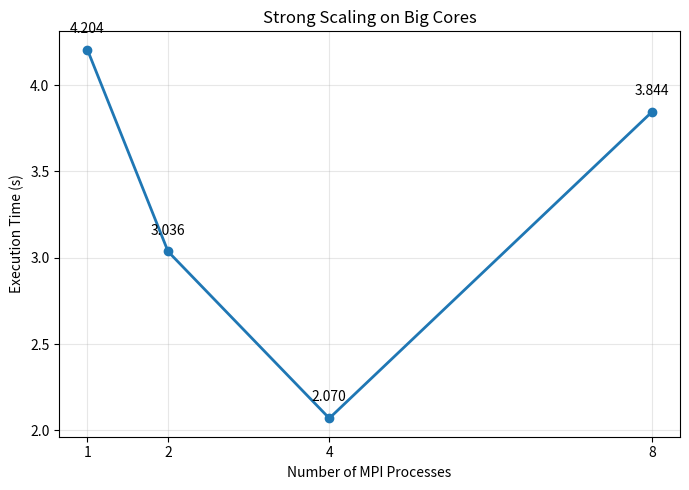

Reproduce this figure in Python. (Note: this script raises an exception after producing the figure.)
import matplotlib.pyplot as plt
import numpy as np

# Controlled strong-scaling experiment
# All configurations use shared NFS.
#
# p1, p2, p4: one node
# p8: two nodes
#
# Each value is the median PROF total time over five trials.

processes = np.array([1, 2, 4, 8])

times = np.array([
    4.204430,   # p1
    3.036093,   # p2
    2.070070,   # p4
    3.843641,   # p8
])

speedup = times[0] / times
ideal_speedup = processes


# ============================================================
# Figure 1: Execution Time
# ============================================================

plt.figure(figsize=(7, 5))

plt.plot(
    processes,
    times,
    marker="o",
    linewidth=2
)

for x, y in zip(processes, times):
    plt.text(
        x,
        y + 0.08,
        f"{y:.3f}",
        ha="center",
        va="bottom"
    )

plt.xticks(processes)

plt.xlabel("Number of MPI Processes")
plt.ylabel("Execution Time (s)")
plt.title("Strong Scaling on Big Cores")

plt.grid(alpha=0.3)

plt.tight_layout()

plt.savefig(
    "test/exp/results/strong_scaling_big.png",
    dpi=300,
    bbox_inches="tight"
)

plt.close()


# ============================================================
# Figure 2: Speedup
# ============================================================

plt.figure(figsize=(7, 5))

plt.plot(
    processes,
    speedup,
    marker="o",
    linewidth=2,
    label="Measured Speedup"
)

plt.plot(
    processes,
    ideal_speedup,
    linestyle="--",
    linewidth=1.5,
    label="Ideal Speedup"
)

for x, y in zip(processes, speedup):
    plt.text(
        x,
        y + 0.15,
        f"{y:.2f}x",
        ha="center",
        va="bottom"
    )

plt.xticks(processes)

plt.xlabel("Number of MPI Processes")
plt.ylabel("Speedup")
plt.title("Strong Scaling Speedup on Big Cores")

plt.legend()
plt.grid(alpha=0.3)

plt.tight_layout()

plt.savefig(
    "test/exp/results/strong_scaling_speedup.png",
    dpi=300,
    bbox_inches="tight"
)

plt.close()


print("Saved:")
print("  test/exp/results/strong_scaling_big.png")
print("  test/exp/results/strong_scaling_speedup.png")
